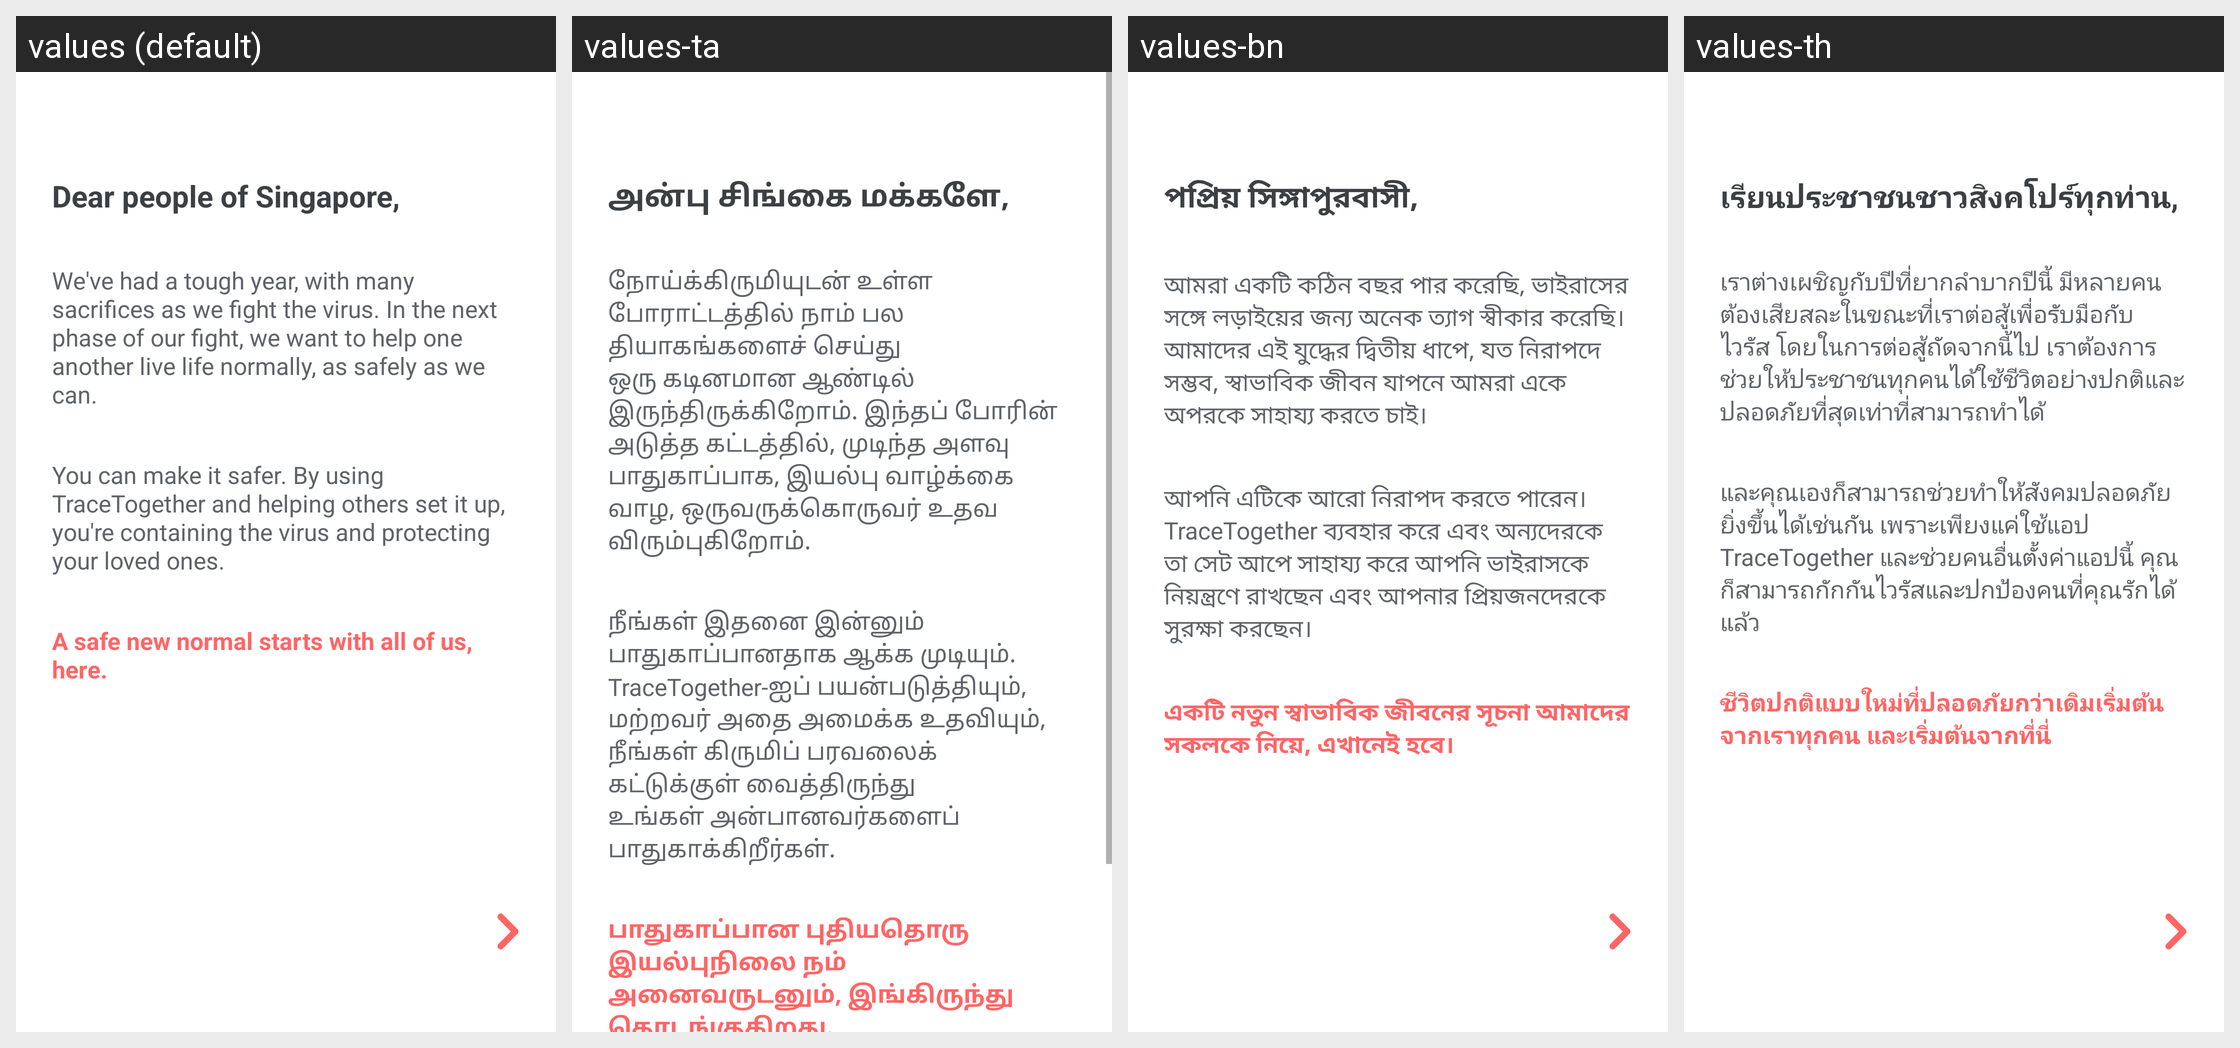

The Android screen above is rendered under several locales of the same app. Produce the string resources it draws, with the default and per-locale values.
Android screen res/layout/fragment_onboarding_dear.xml rendered under 4 locales, left to right: values (default), values-ta, values-bn, values-th. Device: Nexus 5 (rendered at 1080×1920; each locale shown at half size, 540×960, under a caption strip naming it); theme AppTheme.NoActionBar.
Other locales in the repository, not shown: values-hi, values-ms, values-my, values-zh.
Strings drawn on this screen, with the default value and each locale's value (text and hints the layout hard-codes, and strings that could not be matched under every locale, appear in the picture but are not listed):

dear_singapore
  values: Dear people of Singapore,
  values-ta: அன்பு சிங்கை மக்களே,
  values-bn: পপ্রিয় সিঙ্গাপুরবাসী,
  values-th: เรียนประชาชนชาวสิงคโปร์ทุกท่าน,

onboard_desc_1
  values: We've had a tough year, with many sacrifices as we fight the virus. In the next phase of our fight, we want to help one another live life normally, as safely as we can.
  values-ta: நோய்க்கிருமியுடன் உள்ள போராட்டத்தில் நாம் பல தியாகங்களைச் செய்து ஒரு கடினமான ஆண்டில் இருந்திருக்கிறோம். இந்தப் போரின் அடுத்த கட்டத்தில், முடிந்த அளவு பாதுகாப்பாக, இயல்பு வாழ்க்கை வாழ, ஒருவருக்கொருவர் உதவ விரும்புகிறோம்.
  values-bn: আমরা একটি কঠিন বছর পার করেছি, ভাইরাসের সঙ্গে লড়াইয়ের জন্য অনেক ত্যাগ স্বীকার করেছি। আমাদের এই যুদ্ধের দ্বিতীয় ধাপে, যত নিরাপদে সম্ভব, স্বাভাবিক জীবন যাপনে আমরা একে অপরকে সাহায্য করতে চাই।
  values-th: เราต่างเผชิญกับปีที่ยากลำบากปีนี้ มีหลายคนต้องเสียสละในขณะที่เราต่อสู้เพื่อรับมือกับไวรัส โดยในการต่อสู้ถัดจากนี้ไป เราต้องการช่วยให้ประชาชนทุกคนได้ใช้ชีวิตอย่างปกติและปลอดภัยที่สุดเท่าที่สามารถทำได้

onboard_desc_2
  values: You can make it safer. By using TraceTogether and helping others set it up, you're containing the virus and protecting your loved ones.
  values-ta: நீங்கள் இதனை இன்னும் பாதுகாப்பானதாக ஆக்க முடியும். TraceTogether-ஐப் பயன்படுத்தியும், மற்றவர் அதை அமைக்க உதவியும், நீங்கள் கிருமிப் பரவலைக் கட்டுக்குள் வைத்திருந்து உங்கள் அன்பானவர்களைப் பாதுகாக்கிறீர்கள்.
  values-bn: আপনি এটিকে আরো নিরাপদ করতে পারেন। TraceTogether ব্যবহার করে এবং অন্যদেরকে তা সেট আপে সাহায্য করে আপনি ভাইরাসকে নিয়ন্ত্রণে রাখছেন এবং আপনার প্রিয়জনদেরকে সুরক্ষা করছেন।
  values-th: และคุณเองก็สามารถช่วยทำให้สังคมปลอดภัยยิ่งขึ้นได้เช่นกัน เพราะเพียงแค่ใช้แอป TraceTogether และช่วยคนอื่นตั้งค่าแอปนี้ คุณก็สามารถกักกันไวรัสและปกป้องคนที่คุณรักได้แล้ว 

onboard_desc_3
  values: A safe new normal starts with all of us, here.
  values-ta: பாதுகாப்பான புதியதொரு இயல்புநிலை நம் அனைவருடனும், இங்கிருந்து தொடங்குகிறது.
  values-bn: একটি নতুন স্বাভাবিক জীবনের সূচনা আমাদের সকলকে নিয়ে, এখানেই হবে।
  values-th: ชีวิตปกติแบบใหม่ที่ปลอดภัยกว่าเดิมเริ่มต้นจากเราทุกคน และเริ่มต้นจากที่นี่
